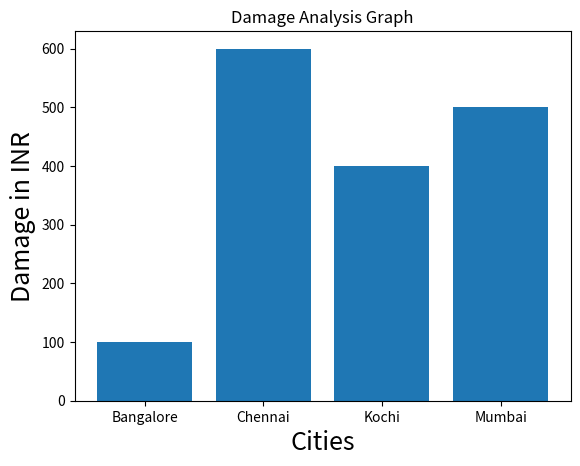

Recreate this plot in Python.
import matplotlib.pyplot as plt
x=['Bangalore','Chennai','Kochi','Mumbai']
y=[100,600,400,500]
#plt.plot(x,y)
plt.xlabel('Cities',fontsize=18)
plt.ylabel('Damage in INR',fontsize=18)
plt.title('Damage Analysis Graph')
plt.bar(x,y)
plt.show()
